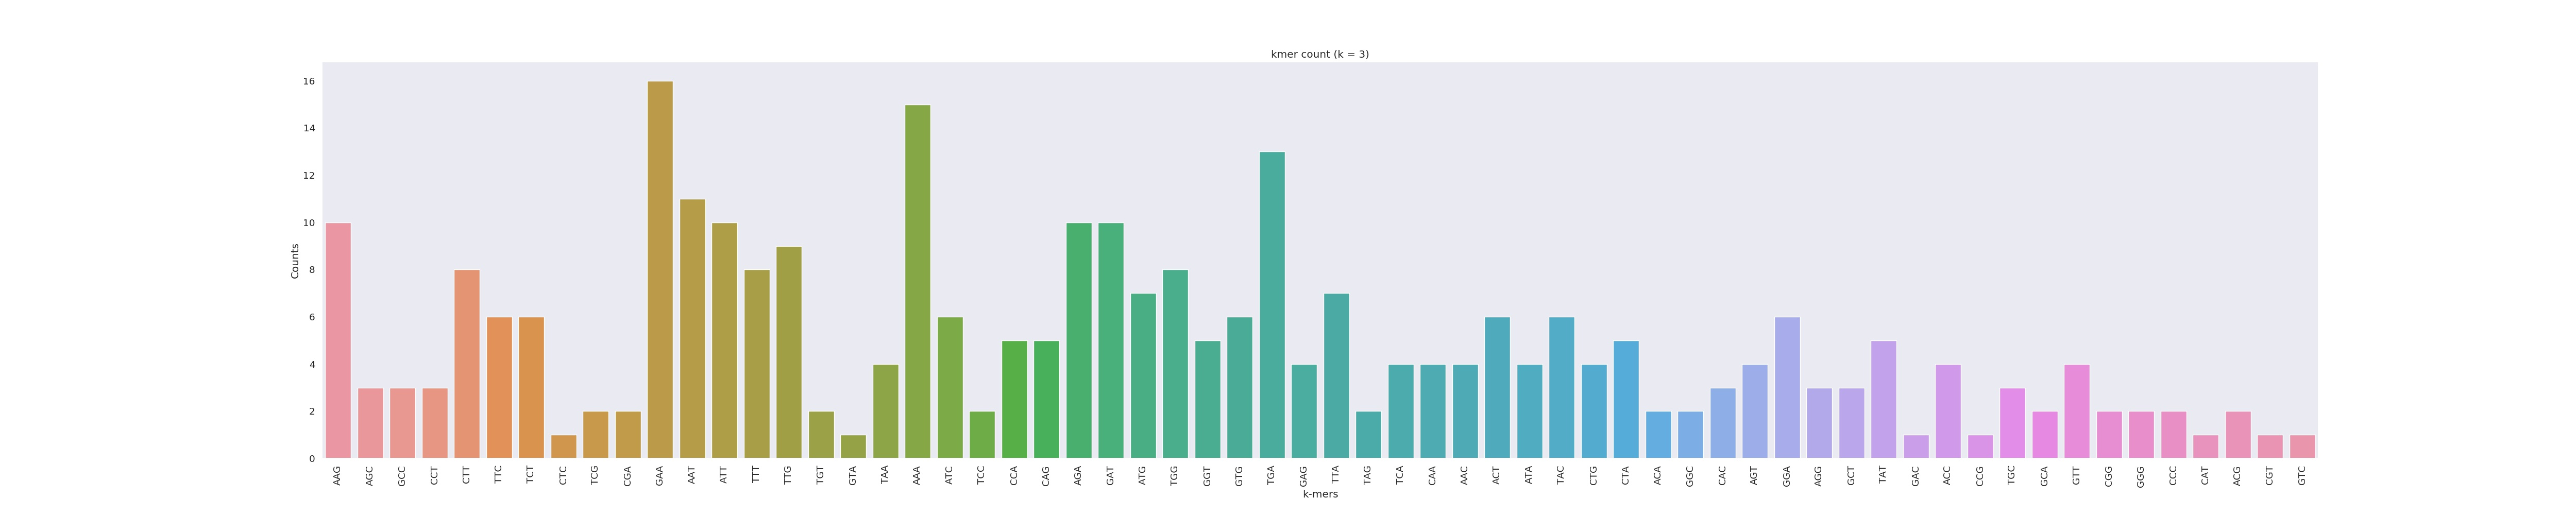

Data behind this chart, as committed beside it:
AAG	10
AGC	3
GCC	3
CCT	3
CTT	8
TTC	6
TCT	6
CTC	1
TCG	2
CGA	2
GAA	16
AAT	11
ATT	10
TTT	8
TTG	9
TGT	2
GTA	1
TAA	4
AAA	15
ATC	6
TCC	2
CCA	5
CAG	5
AGA	10
GAT	10
ATG	7
TGG	8
GGT	5
GTG	6
TGA	13
GAG	4
TTA	7
TAG	2
TCA	4
CAA	4
AAC	4
ACT	6
ATA	4
TAC	6
CTG	4
CTA	5
ACA	2
GGC	2
CAC	3
AGT	4
GGA	6
AGG	3
GCT	3
TAT	5
GAC	1
ACC	4
CCG	1
TGC	3
GCA	2
GTT	4
CGG	2
GGG	2
CCC	2
CAT	1
ACG	2
CGT	1
... 1 more rows
